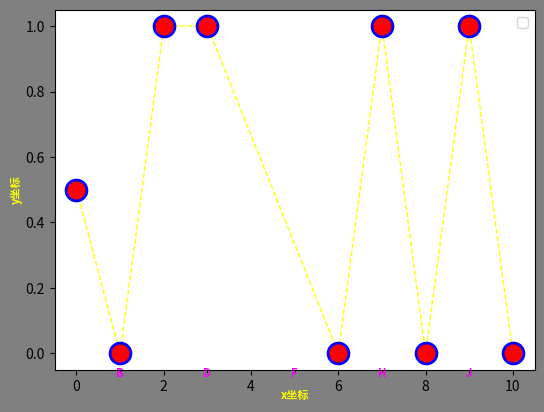

This figure's Python source:
import matplotlib.pyplot as plt

figure = plt.figure(
    num='坐标演示案例',
    figsize=(8, 6),
    dpi=100,
    facecolor='gray'
)

# a = figure.subplots(2, 2)
# print(a)

# ax = figure.gca()
# print(ax)
#
# ax = figure.get_axes()
# ax = figure.add_subplot(222,facecolor='red',label='A', title='AA',position=[0.5,0.5,0.3,0.3])
# ax = figure.add_subplot(221,facecolor='green',label='B',title='Bb')
# ax = figure.add_subplot(224)

ax = plt.Axes(
    figure,
    rect=[0.1, 0.1, 0.8, 0.8]
)
figure.add_axes(ax)

# -------------
ax.set_position([0.2, 0.2, 0.6, 0.6])
ax.set_xlabel(
    xlabel='x坐标',
    fontdict={
        'fontsize': 8,
        'fontweight': 'bold',
        'fontstyle': 'italic',
        'verticalalignment': 'baseline',
        'horizontalalignment': 'center',
        'color': (1, 1, 0, 1)
    }
)
ax.set_ylabel(
    ylabel='y坐标',
    fontdict={
        'fontsize': 8,
        'fontweight': 'bold',
        'fontstyle': 'italic',
        'verticalalignment': 'baseline',
        'horizontalalignment': 'center',
        'color': (1, 1, 0, 1)
    }
)

# ax.set_xbound(lower=0,upper=100)
# ax.set_ybound(lower=-100,upper=100)
#
# ax.set_xlim(left=0,right=10)

# ax.set_xscale('linear')
ax.set_xticks(
    ticks=[0, 1, 2, 3, 4, 5, 6, 7, 8, 9, 10],
    minor=True
)

ax.set_xticklabels(
    labels=['A', 'B', 'C', 'D', 'E', 'F', 'G', 'H', 'I', 'J', 'K'],
    fontdict={
        'fontsize': 8,
        'fontweight': 'bold',
        'fontstyle': 'italic',
        'verticalalignment': 'baseline',
        'horizontalalignment': 'center',
        'color': (1, 0, 1, 1)
    },
    minor=True)
# -------------
ax.plot(
    [0, 1, 2, 3, 6, 7, 8, 9, 10],
    [0.5, 0, 1, 1, 0, 1, 0, 1, 0],
    linewidth=1,
    linestyle='--',
    marker='o',
    markerfacecolor='red',
    markersize=15,
    color=(1, 1, 0, 1),
    markeredgecolor=(0, 0, 1, 1),
    markeredgewidth=2,
    markerfacecoloralt=(1, 0, 1, 1)
)
# ax.plot(
#     [0,  1,  2 , 3,   6,   7,   8,  9, 10],
#     [0.5, 0, 1,  1,   0,   1,   0,  1, 0],
#     'g--'
# )
# -------------
ax.legend()
# figure.legend()  # 绘制主题：图中存在Artist的时候才能绘制
figure.show()
figure.savefig('a.png')

plt.show()
